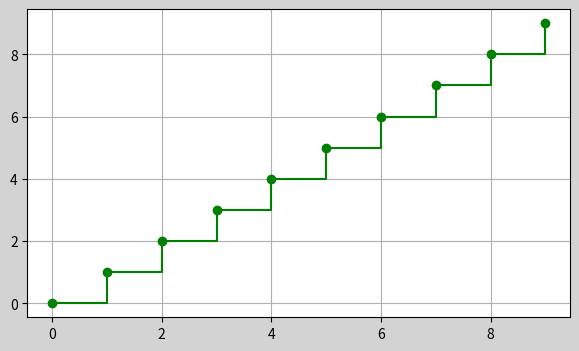

Here is the Python script that generated this plot:
#9. Рисуем ступенчатые, стековые, stem и точечные графики

import numpy as np
import matplotlib.pyplot as plt

fig = plt.figure(figsize=(7,4),facecolor='lightgrey')
ax = fig.add_subplot()

x = np.arange(0,10)
ax.step (x,x,'-go',where = 'post')# stupenchaty grafik , svoystva...post - tochki v vershine vertikali
ax.grid()

plt.show()